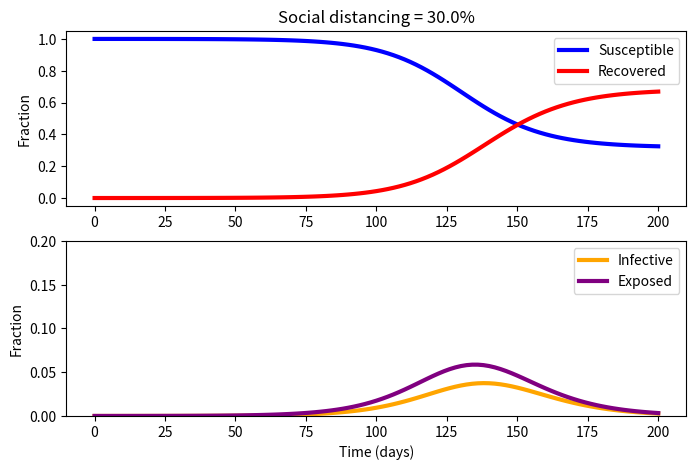

Write Python code to recreate this figure.
import numpy as np
from scipy.integrate import odeint
import matplotlib.pyplot as plt

u = 0.3  # social distancing (0-1)
         # 0 = no social distancing
         # 0.1 = masks
         # 0.2 = masks and hybrid classes
         # 0.3 = masks, hybrid and online classes

t_incubation = 5.1
t_infective = 3.3
R0 = 2.4
N = 33517  # number of students

# initial number of infected and recovered individuals
e0 = 1/N
i0 = 0.00
r0 = 0.00
s0 = 1 - e0 - i0 - r0 
x0 = [s0, e0, i0, r0]

alpha = 1/t_incubation
gamma = 1/t_infective
beta = R0*gamma

def covid(x, t):
    s, e, i, r = x 
    dx = np.zeros(4)
    dx[0] = -(1-u) * beta * s * i
    dx[1] = (1-u) * beta * s * i - (alpha * e)
    dx[2] = (alpha * e) - (gamma * i)
    dx[3] = gamma * i
    return dx

t = np.linspace(0, 200, 101)
x = odeint(covid, x0, t)
s = x[:, 0]; e = x[:, 1]; i = x[:, 2]; r = x[:, 3]

# plot the data
plt.figure(figsize=(8, 5))

plt.subplot(2, 1, 1)
plt.title('Social distancing = ' + str(u*100) + '%')
plt.plot(t, s, color='blue', lw=3, label='Susceptible')
plt.plot(t, r, color='red', lw=3, label='Recovered')
plt.ylabel('Fraction')
plt.legend()

plt.subplot(2, 1, 2)
plt.plot(t, i, color='orange', lw=3, label='Infective')
plt.plot(t, e, color='purple', lw=3, label='Exposed')
plt.ylim(0, 0.2)
plt.xlabel('Time (days)')
plt.ylabel('Fraction')
plt.legend()

plt.show()
